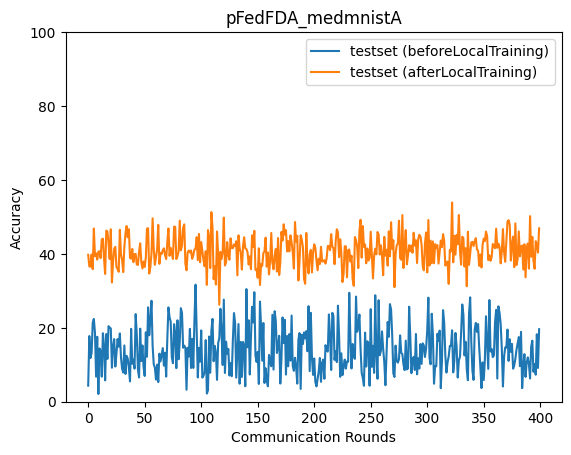

The data file committed next to this chart (first rows):
epoch, accuracy_test_before, accuracy_test_after
0, 4.345, 39.76
1, 17.77, 36.6
2, 11.81, 36.57
3, 13.15, 39.82
4, 21.36, 35.87
5, 22.4, 46.86
6, 18.59, 39.39
7, 6.767, 40.13
8, 17.56, 38.46
9, 2.087, 40.58
10, 14.41, 40.72
11, 13.78, 38.84
12, 6.78, 43.93
13, 18.53, 44.12
14, 15.27, 38.77
15, 5.781, 34.56
16, 18.32, 46.29
17, 11.59, 46.05
18, 20.44, 42.96
19, 20.05, 38.63
20, 19.83, 46.65
21, 9.19, 32.27
22, 14.92, 37.91
23, 16.94, 41.38
24, 9.524, 41.9
25, 12.96, 36.48
26, 16.95, 35.93
27, 14.89, 35.14
28, 18.47, 46.52
29, 12.02, 39.85
30, 8.947, 38.39
31, 7.91, 35.07
32, 15.23, 41.91
33, 7.525, 45.54
34, 12.42, 47.53
35, 11.66, 44.5
36, 9.139, 46.68
37, 5.495, 38.9
38, 19.71, 38.7
39, 10.27, 41.34
40, 11.41, 37.76
41, 8.953, 39.91
42, 23.7, 40.01
43, 18.23, 37.11
44, 8.819, 37.02
45, 6.555, 40.6
46, 19.77, 42.85
47, 11.02, 37.83
48, 15.22, 36.04
49, 9.327, 37.94
50, 6.971, 36.48
51, 18.78, 39.1
52, 12.18, 46.82
53, 25.54, 46.94
54, 17.97, 34.67
55, 22.08, 36.42
56, 27.32, 40.09
57, 15.14, 49.62
58, 10.13, 41.32
59, 9.237, 37.05
... 340 more rows
